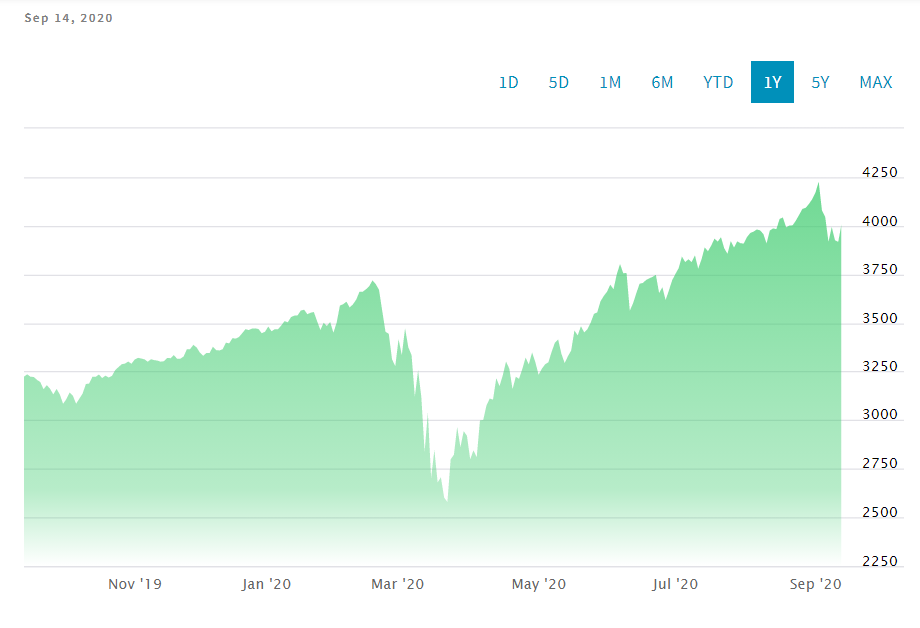

Values plotted in this chart, from the file beside it:
Date, Close/Last, Volume, Open, High, Low
2020-09-14, 4008, --, 3965, 4019, 3959
2020-09-11, 3917, --, 3949, 3959, 3875
2020-09-10, 3925, --, 4004, 4038, 3908
2020-09-09, 3994, --, 3956, 4014, 3933
2020-09-08, 3917, --, 3948, 3982, 3914
2020-09-04, 4045, --, 4080, 4098, 3955
2020-09-03, 4078, --, 4199, 4208, 4047
2020-09-02, 4227, --, 4182, 4234, 4166
2020-09-01, 4170, --, 4160, 4176, 4140
2020-08-31, 4136, --, 4105, 4146, 4102
2020-08-28, 4112, --, 4112, 4113, 4091
2020-08-27, 4092, --, 4100, 4118, 4070
2020-08-26, 4086, --, 4052, 4089, 4044
2020-08-25, 4056, --, 4033, 4056, 4022
2020-08-24, 4027, --, 4029, 4029, 4006
2020-08-21, 4002, --, 3989, 4008, 3986
2020-08-20, 4001, --, 3966, 4008, 3964
2020-08-19, 3992, --, 4022, 4025, 3984
2020-08-18, 4042, --, 4047, 4051, 4013
2020-08-17, 4035, --, 4004, 4036, 4002
2020-08-14, 3982, --, 3989, 3993, 3973
2020-08-13, 3986, --, 3978, 4008, 3975
2020-08-12, 3975, --, 3940, 3986, 3939
2020-08-11, 3909, --, 3963, 3964, 3902
2020-08-10, 3958, --, 3981, 3982, 3923
2020-08-07, 3976, --, 3976, 3984, 3940
2020-08-06, 3981, --, 3967, 3981, 3947
2020-08-05, 3970, --, 3973, 3974, 3960
2020-08-04, 3963, --, 3944, 3963, 3934
2020-08-03, 3942, --, 3925, 3951, 3912
2020-07-31, 3908, --, 3914, 3917, 3850
2020-07-30, 3910, --, 3891, 3919, 3867
2020-07-29, 3920, --, 3906, 3933, 3897
2020-07-28, 3888, --, 3923, 3928, 3885
2020-07-27, 3921, --, 3871, 3924, 3862
2020-07-24, 3856, --, 3856, 3871, 3831
2020-07-23, 3884, --, 3946, 3957, 3867
2020-07-22, 3941, --, 3926, 3946, 3909
2020-07-21, 3918, --, 3950, 3955, 3908
2020-07-20, 3934, --, 3898, 3944, 3885
2020-07-17, 3898, --, 3877, 3908, 3855
2020-07-16, 3869, --, 3858, 3875, 3832
2020-07-15, 3889, --, 3854, 3895, 3839
2020-07-14, 3826, --, 3749, 3831, 3728
2020-07-13, 3779, --, 3877, 3899, 3771
2020-07-10, 3848, --, 3809, 3849, 3785
2020-07-09, 3813, --, 3834, 3840, 3760
2020-07-08, 3827, --, 3833, 3834, 3793
2020-07-07, 3813, --, 3826, 3859, 3809
2020-07-06, 3842, --, 3840, 3857, 3820
2020-07-02, 3782, --, 3801, 3810, 3777
2020-07-01, 3752, --, 3726, 3762, 3722
2020-06-30, 3719, --, 3667, 3731, 3665
2020-06-29, 3667, --, 3637, 3668, 3599
2020-06-26, 3618, --, 3679, 3686, 3612
2020-06-25, 3683, --, 3648, 3686, 3611
2020-06-24, 3654, --, 3723, 3737, 3625
2020-06-23, 3748, --, 3764, 3777, 3741
2020-06-22, 3737, --, 3717, 3743, 3701
2020-06-19, 3729, --, 3754, 3760, 3691
... 192 more rows
